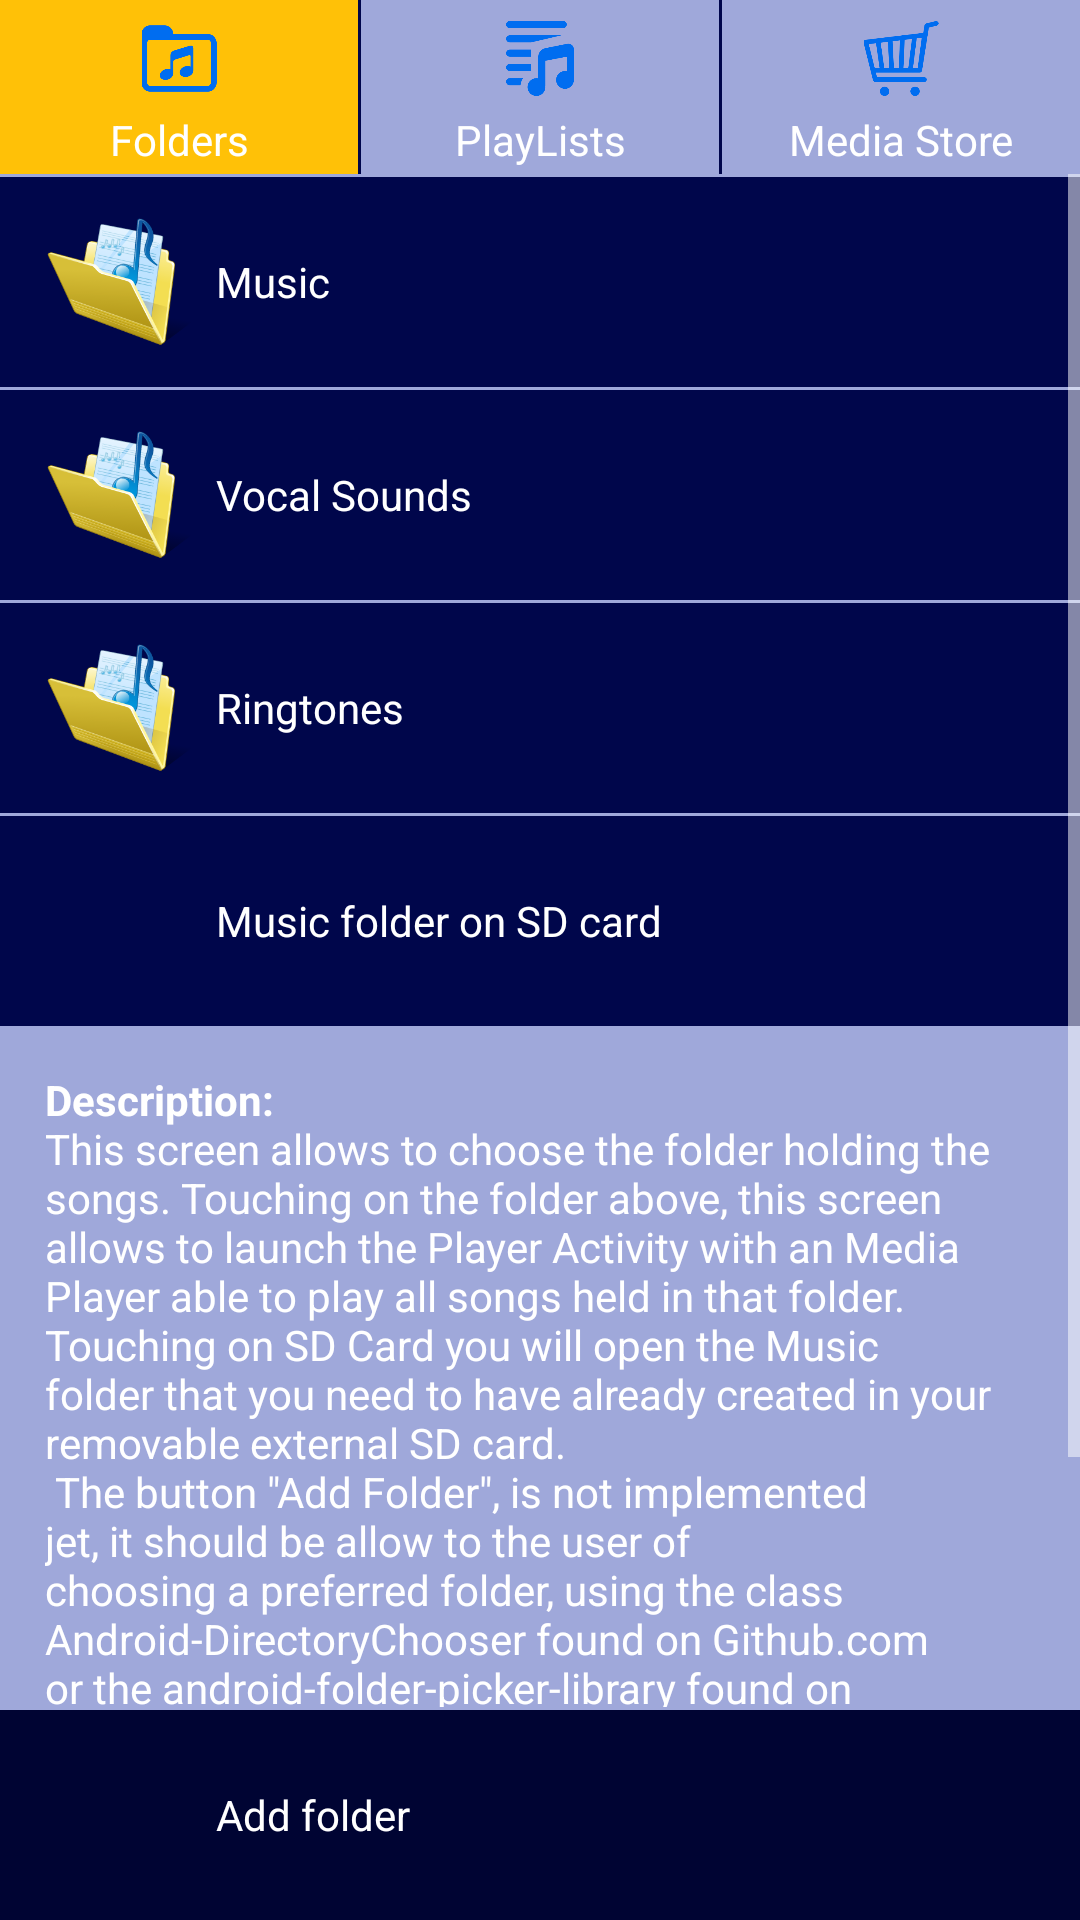

Reconstruct the res/layout file that produces this screen, plus the resources it refers to.
<!-- AndroidManifest.xml: application theme AppTheme -->
<!-- res/layout/activity_folders.xml -->
<?xml version="1.0" encoding="utf-8"?>

<RelativeLayout xmlns:android="http://schemas.android.com/apk/res/android"
    xmlns:tools="http://schemas.android.com/tools"
    android:layout_width="match_parent"
    android:layout_height="match_parent"
    android:background="@color/colorBackground"
    tools:context="com.example.android.musicalstructure.FoldersActivity">

    <LinearLayout
        android:id="@+id/menu"
        android:layout_width="match_parent"
        android:layout_height="wrap_content"
        android:layout_alignParentTop="true"
        android:layout_centerHorizontal="true"
        android:background="@color/colorPrimary"
        android:orientation="horizontal">

        <LinearLayout
            android:id="@+id/linearLayout1"
            style="@style/menuParent"
            android:background="@color/colorAccent"
            android:orientation="vertical">

            <ImageView
                android:id="@+id/imageView4"
                style="@style/menuImage"
                android:src="@drawable/folder"
                android:contentDescription="@string/folders"/>

            <TextView
                android:id="@+id/textView"
                android:layout_width="match_parent"
                android:layout_height="wrap_content"
                android:text="@string/folders"
                android:textAlignment="center" />
        </LinearLayout>


        <LinearLayout
            android:id="@+id/linearLayout4"
            style="@style/menuParent"
            android:orientation="vertical">

            <ImageView
                android:id="@+id/imageView5"
                style="@style/menuImage"
                android:src="@drawable/playlist"
                android:contentDescription="@string/playlists"/>

            <TextView
                android:layout_width="match_parent"
                android:layout_height="wrap_content"
                android:text="@string/playlists"
                android:textAlignment="center" />
        </LinearLayout>

        <LinearLayout
            android:id="@+id/linearLayout"
            style="@style/menuParent"
            android:layout_marginEnd="0dp"
            android:layout_marginRight="0dp"
            android:orientation="vertical">

            <ImageView
                android:id="@+id/imageView"
                style="@style/menuImage"
                android:src="@drawable/shopping"
                android:contentDescription="@string/shop"/>

            <TextView
                android:layout_width="match_parent"
                android:layout_height="wrap_content"
                android:text="@string/shop"
                android:textAlignment="center" />
        </LinearLayout>
    </LinearLayout>


    <RelativeLayout
        android:id="@+id/footerBar"
        style="@style/folderListParent"
        android:layout_alignParentBottom="true"
        android:layout_marginTop="1dp"
        android:background="@color/colorPrimaryDark">

        <ImageView
            android:id="@+id/imageView10"
            android:layout_width="50dp"
            android:layout_height="50dp"
            android:layout_alignParentLeft="true"
            android:layout_alignParentStart="true"
            android:layout_alignParentTop="true"
            android:src="@drawable/addfolder" />

        <TextView
            android:layout_width="match_parent"
            android:layout_height="wrap_content"
            android:layout_centerVertical="true"
            android:layout_toEndOf="@+id/imageView10"
            android:layout_toRightOf="@+id/imageView10"
            android:padding="7dp"
            android:text="@string/addfolder" />

    </RelativeLayout>

    <ScrollView
        android:id="@+id/folderList"
        android:layout_width="match_parent"
        android:layout_height="wrap_content"
        android:layout_above="@id/footerBar"
        android:layout_below="@id/menu">

        <LinearLayout
            android:layout_width="match_parent"
            android:layout_height="wrap_content"
            android:orientation="vertical">

            <RelativeLayout
                android:id="@+id/relativeLayout1"
                style="@style/folderListParent"
                android:background="@color/colorPrimary">

                <ImageView
                    android:id="@+id/imageView6"
                    android:layout_width="50dp"
                    android:layout_height="50dp"
                    android:layout_alignParentLeft="true"
                    android:layout_alignParentStart="true"
                    android:layout_alignParentTop="true"
                    android:src="@drawable/folderyellow" />

                <TextView
                    android:layout_width="match_parent"
                    android:layout_height="wrap_content"
                    android:layout_centerVertical="true"
                    android:layout_toEndOf="@+id/imageView6"
                    android:layout_toRightOf="@+id/imageView6"
                    android:padding="7dp"
                    android:text="@string/music" />
            </RelativeLayout>

            <RelativeLayout
                android:id="@+id/relativeLayout2"
                style="@style/folderListParent"
                android:background="@color/colorPrimary">

                <ImageView
                    android:id="@+id/imageView7"
                    android:layout_width="50dp"
                    android:layout_height="50dp"
                    android:layout_alignParentLeft="true"
                    android:layout_alignParentStart="true"
                    android:layout_alignParentTop="true"
                    android:src="@drawable/folderyellow" />

                <TextView
                    android:layout_width="match_parent"
                    android:layout_height="wrap_content"
                    android:layout_centerVertical="true"
                    android:layout_toEndOf="@+id/imageView7"
                    android:layout_toRightOf="@+id/imageView7"
                    android:padding="7dp"
                    android:text="@string/vocalSounds" />
            </RelativeLayout>

            <RelativeLayout
                android:id="@+id/relativeLayout3"
                style="@style/folderListParent"
                android:background="@color/colorPrimary">

                <ImageView
                    android:id="@+id/imageView8"
                    android:layout_width="50dp"
                    android:layout_height="50dp"
                    android:layout_alignParentLeft="true"
                    android:layout_alignParentStart="true"
                    android:layout_alignParentTop="true"
                    android:src="@drawable/folderyellow" />

                <TextView
                    android:layout_width="match_parent"
                    android:layout_height="wrap_content"
                    android:layout_centerVertical="true"
                    android:layout_toEndOf="@+id/imageView8"
                    android:layout_toRightOf="@+id/imageView8"
                    android:padding="7dp"
                    android:text="@string/ringtones" />
            </RelativeLayout>

            <RelativeLayout
                android:id="@+id/relativeLayout4"
                style="@style/folderListParent"
                android:background="@color/colorPrimary">

                <ImageView
                    android:id="@+id/imageView9"
                    android:layout_width="50dp"
                    android:layout_height="50dp"
                    android:layout_alignParentLeft="true"
                    android:layout_alignParentStart="true"
                    android:layout_alignParentTop="true"
                    android:src="@drawable/sdcard" />

                <TextView
                    android:layout_width="match_parent"
                    android:layout_height="wrap_content"
                    android:layout_centerVertical="true"
                    android:layout_toEndOf="@+id/imageView9"
                    android:layout_toRightOf="@+id/imageView9"
                    android:padding="7dp"
                    android:text="@string/sdfolder" />
            </RelativeLayout>

            <TextView
                android:layout_width="match_parent"
                android:layout_height="wrap_content"
                android:padding="15dp"
                android:text="@string/descriptionFolderActivity" />

        </LinearLayout>

    </ScrollView>

</RelativeLayout>
<!-- resources referenced by this layout -->
<resources>
  <color name="colorAccent">#ffc107</color>
  <color name="colorBackground">#9fa8da</color>
  <color name="colorPrimary">#00064b</color>
  <color name="colorPrimaryDark">#000433</color>
  <!-- drawable folder: png bitmap (drawable, 3570 bytes) -->
  <!-- drawable folderyellow: png bitmap (drawable, 31338 bytes) -->
  <!-- drawable playlist: png bitmap (drawable, 3934 bytes) -->
  <!-- drawable shopping: png bitmap (drawable, 6351 bytes) -->
  <string name="addfolder">Add folder</string>
  <string name="descriptionFolderActivity"><b>Description:</b> \nThis screen allows to choose the
          folder holding the songs. Touching on the folder above, this screen allows to launch the Player
          Activity with an Media Player able to play all songs held in that folder.\nTouching on SD
          Card you will open the Music folder that you need to have already created in your removable
          external SD card.\n The button \"Add Folder\", is not implemented jet, it should be allow to
          the user of choosing a preferred folder, using the class Android-DirectoryChooser found on
          Github.com or the android-folder-picker-library found on android-arsenal.com. After that
          will be created a database SQLite file, using the SQLiteOpenHelper class, which allow of
          holding a list of the path folders chosen from the user. This allows to the app of remembering
          the user chosen at the next launch.
      </string>
  <string name="folders">Folders</string>
  <string name="music">Music</string>
  <string name="playlists">PlayLists</string>
  <string name="ringtones">Ringtones</string>
  <string name="sdfolder">Music folder on SD card</string>
  <string name="shop">Media Store</string>
  <string name="vocalSounds">Vocal Sounds</string>
  <style name="folderListParent">
          <item name="android:layout_width">match_parent</item>
          <item name="android:layout_height">wrap_content</item>
          <item name="android:paddingTop">10dp</item>
          <item name="android:paddingLeft">15dp</item>
          <item name="android:paddingRight">15dp</item>
          <item name="android:paddingBottom">10dp</item>
          <item name="android:layout_marginTop">1dp</item>
      </style>
  <style name="menuImage">
          <item name="android:layout_width">match_parent</item>
          <item name="android:layout_height">25dp</item>
          <item name="android:layout_margin">5dp</item>
      </style>
  <style name="menuParent">
          <item name="android:layout_width">0dp</item>
          <item name="android:layout_weight">1</item>
          <item name="android:layout_height">match_parent</item>
          <item name="android:background">@color/colorBackground</item>
          <item name="android:layout_marginRight">1dp</item>
          <item name="android:padding">2dp</item>
      </style>
  <style name="AppTheme" parent="Theme.AppCompat.Light.DarkActionBar">
          
          <item name="colorPrimary">@color/colorPrimary</item>
          <item name="colorPrimaryDark">@color/colorPrimaryDark</item>
          <item name="colorAccent">@color/colorAccent</item>
          
          <item name="colorButtonNormal">@color/colorButton</item>
          <item name="android:textColor">@color/colorText</item>
          <item name="colorControlNormal">#ffffff</item>
      </style>
  <color name="colorButton">#303f9f</color>
  <color name="colorText">#ffffff</color>
</resources>
